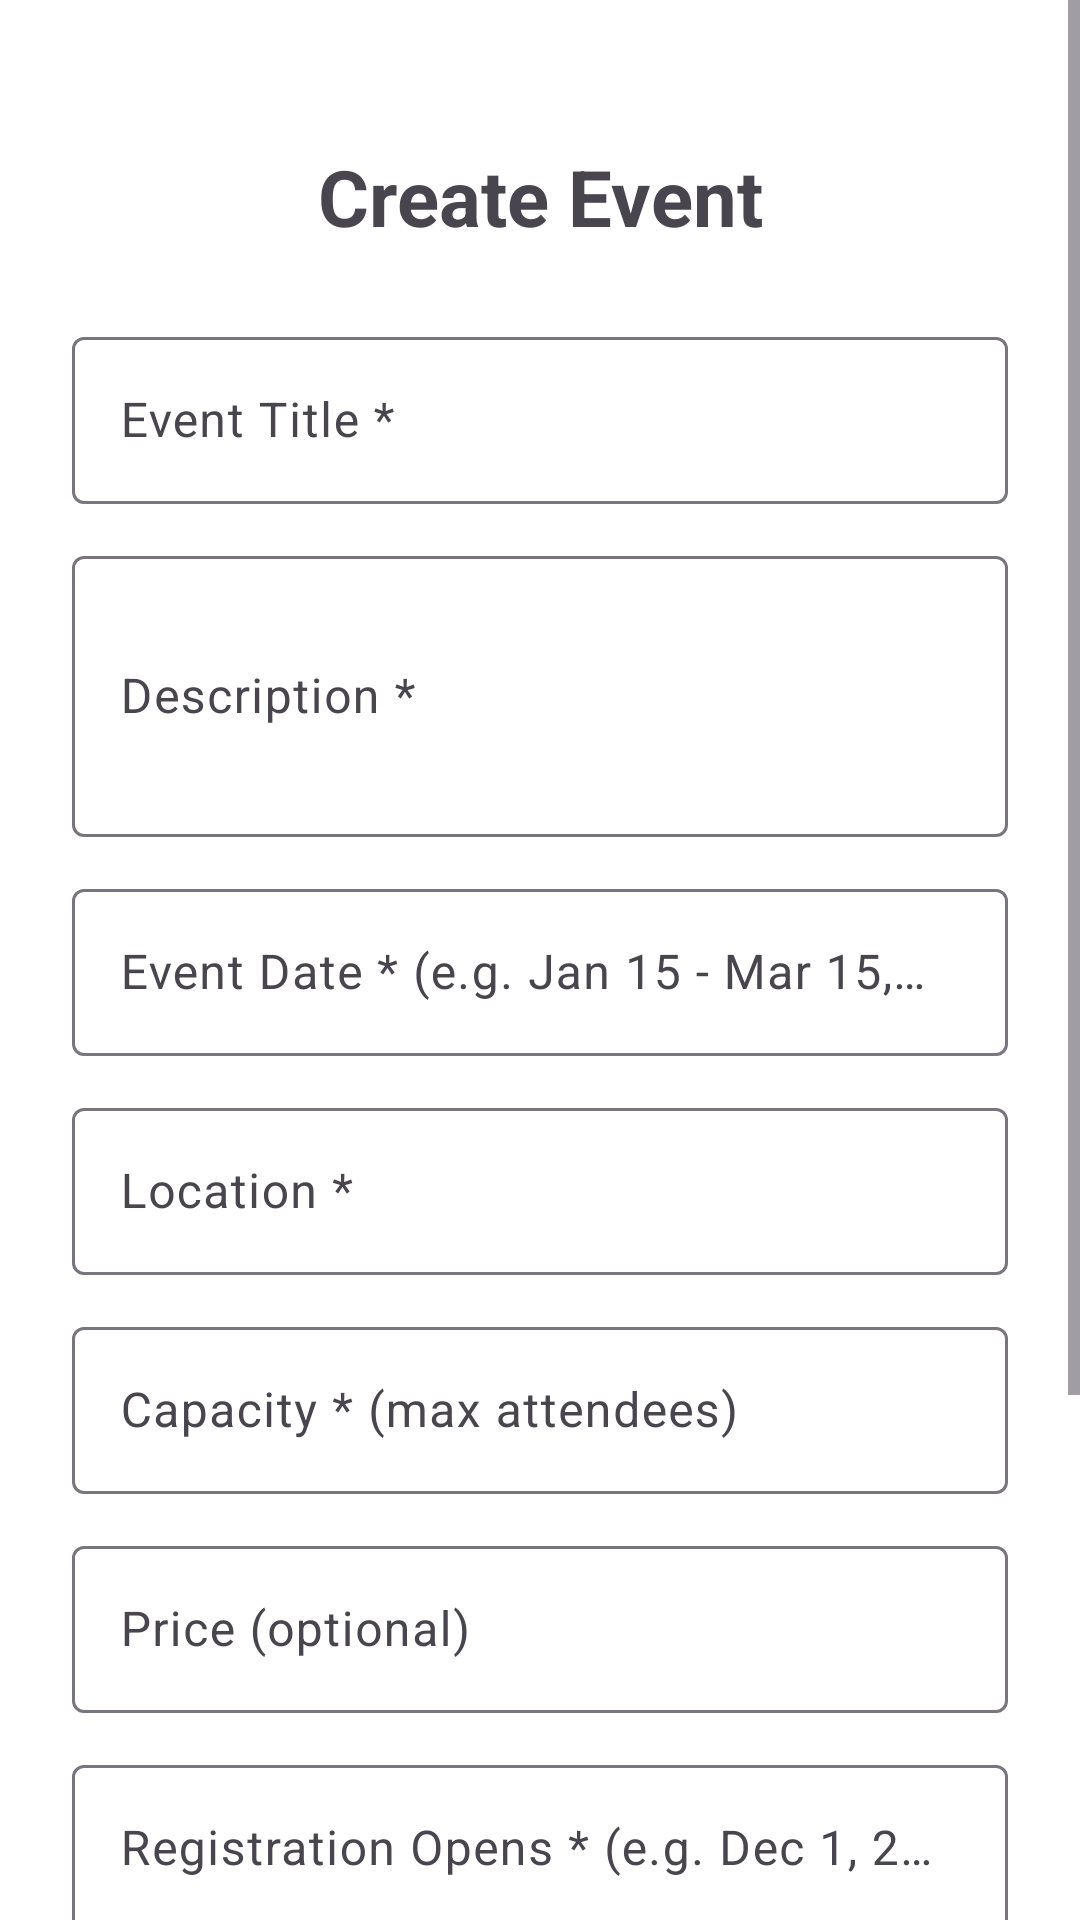

Here is an Android app screen rendered from its layout file. Give the layout XML and the strings, colors and styles it references.
<!-- AndroidManifest.xml: application theme Theme.Vigilante -->
<!-- res/layout/activity_create_event.xml -->
<?xml version="1.0" encoding="utf-8"?>
<ScrollView xmlns:android="http://schemas.android.com/apk/res/android"
    xmlns:app="http://schemas.android.com/apk/res-auto"
    xmlns:tools="http://schemas.android.com/tools"
    android:layout_width="match_parent"
    android:layout_height="match_parent">

    <androidx.constraintlayout.widget.ConstraintLayout
        android:id="@+id/main"
        android:layout_width="match_parent"
        android:layout_height="wrap_content"
        android:padding="24dp"
        tools:context=".CreateEventActivity">

        <TextView
            android:id="@+id/pageTitle"
            android:layout_width="wrap_content"
            android:layout_height="wrap_content"
            android:layout_marginTop="24dp"
            android:text="Create Event"
            android:textSize="26sp"
            android:textStyle="bold"
            app:layout_constraintEnd_toEndOf="parent"
            app:layout_constraintStart_toStartOf="parent"
            app:layout_constraintTop_toTopOf="parent" />

        <com.google.android.material.textfield.TextInputLayout
            android:id="@+id/layoutTitle"
            android:layout_width="0dp"
            android:layout_height="wrap_content"
            android:layout_marginTop="24dp"
            android:hint="Event Title *"
            app:layout_constraintEnd_toEndOf="parent"
            app:layout_constraintStart_toStartOf="parent"
            app:layout_constraintTop_toBottomOf="@id/pageTitle">

            <com.google.android.material.textfield.TextInputEditText
                android:id="@+id/fieldTitle"
                android:layout_width="match_parent"
                android:layout_height="wrap_content"
                android:inputType="text" />

        </com.google.android.material.textfield.TextInputLayout>

        <com.google.android.material.textfield.TextInputLayout
            android:id="@+id/layoutDescription"
            android:layout_width="0dp"
            android:layout_height="wrap_content"
            android:layout_marginTop="12dp"
            android:hint="Description *"
            app:layout_constraintEnd_toEndOf="parent"
            app:layout_constraintStart_toStartOf="parent"
            app:layout_constraintTop_toBottomOf="@id/layoutTitle">

            <com.google.android.material.textfield.TextInputEditText
                android:id="@+id/fieldDescription"
                android:layout_width="match_parent"
                android:layout_height="wrap_content"
                android:inputType="textMultiLine"
                android:lines="3" />

        </com.google.android.material.textfield.TextInputLayout>

        <com.google.android.material.textfield.TextInputLayout
            android:id="@+id/layoutDate"
            android:layout_width="0dp"
            android:layout_height="wrap_content"
            android:layout_marginTop="12dp"
            android:hint="Event Date * (e.g. Jan 15 - Mar 15, 2026)"
            app:layout_constraintEnd_toEndOf="parent"
            app:layout_constraintStart_toStartOf="parent"
            app:layout_constraintTop_toBottomOf="@id/layoutDescription">

            <com.google.android.material.textfield.TextInputEditText
                android:id="@+id/fieldDate"
                android:layout_width="match_parent"
                android:layout_height="wrap_content"
                android:inputType="text" />

        </com.google.android.material.textfield.TextInputLayout>

        <com.google.android.material.textfield.TextInputLayout
            android:id="@+id/layoutLocation"
            android:layout_width="0dp"
            android:layout_height="wrap_content"
            android:layout_marginTop="12dp"
            android:hint="Location *"
            app:layout_constraintEnd_toEndOf="parent"
            app:layout_constraintStart_toStartOf="parent"
            app:layout_constraintTop_toBottomOf="@id/layoutDate">

            <com.google.android.material.textfield.TextInputEditText
                android:id="@+id/fieldLocation"
                android:layout_width="match_parent"
                android:layout_height="wrap_content"
                android:inputType="text" />

        </com.google.android.material.textfield.TextInputLayout>

        <com.google.android.material.textfield.TextInputLayout
            android:id="@+id/layoutCapacity"
            android:layout_width="0dp"
            android:layout_height="wrap_content"
            android:layout_marginTop="12dp"
            android:hint="Capacity * (max attendees)"
            app:layout_constraintEnd_toEndOf="parent"
            app:layout_constraintStart_toStartOf="parent"
            app:layout_constraintTop_toBottomOf="@id/layoutLocation">

            <com.google.android.material.textfield.TextInputEditText
                android:id="@+id/fieldCapacity"
                android:layout_width="match_parent"
                android:layout_height="wrap_content"
                android:inputType="number" />

        </com.google.android.material.textfield.TextInputLayout>

        <com.google.android.material.textfield.TextInputLayout
            android:id="@+id/layoutPrice"
            android:layout_width="0dp"
            android:layout_height="wrap_content"
            android:layout_marginTop="12dp"
            android:hint="Price (optional)"
            app:layout_constraintEnd_toEndOf="parent"
            app:layout_constraintStart_toStartOf="parent"
            app:layout_constraintTop_toBottomOf="@id/layoutCapacity">

            <com.google.android.material.textfield.TextInputEditText
                android:id="@+id/fieldPrice"
                android:layout_width="match_parent"
                android:layout_height="wrap_content"
                android:inputType="numberDecimal" />

        </com.google.android.material.textfield.TextInputLayout>

        <com.google.android.material.textfield.TextInputLayout
            android:id="@+id/layoutRegistrationStart"
            android:layout_width="0dp"
            android:layout_height="wrap_content"
            android:layout_marginTop="12dp"
            android:hint="Registration Opens * (e.g. Dec 1, 2025)"
            app:layout_constraintEnd_toEndOf="parent"
            app:layout_constraintStart_toStartOf="parent"
            app:layout_constraintTop_toBottomOf="@id/layoutPrice">

            <com.google.android.material.textfield.TextInputEditText
                android:id="@+id/fieldRegistrationStart"
                android:layout_width="match_parent"
                android:layout_height="wrap_content"
                android:inputType="text" />

        </com.google.android.material.textfield.TextInputLayout>

        <com.google.android.material.textfield.TextInputLayout
            android:id="@+id/layoutRegistrationEnd"
            android:layout_width="0dp"
            android:layout_height="wrap_content"
            android:layout_marginTop="12dp"
            android:hint="Registration Closes * (e.g. Dec 15, 2025)"
            app:layout_constraintEnd_toEndOf="parent"
            app:layout_constraintStart_toStartOf="parent"
            app:layout_constraintTop_toBottomOf="@id/layoutRegistrationStart">

            <com.google.android.material.textfield.TextInputEditText
                android:id="@+id/fieldRegistrationEnd"
                android:layout_width="match_parent"
                android:layout_height="wrap_content"
                android:inputType="text" />

        </com.google.android.material.textfield.TextInputLayout>

        <com.google.android.material.button.MaterialButton
            android:id="@+id/createEventButton"
            android:layout_width="0dp"
            android:layout_height="wrap_content"
            android:layout_marginTop="32dp"
            android:text="Create Event &amp; Generate QR Code"
            app:layout_constraintEnd_toEndOf="parent"
            app:layout_constraintStart_toStartOf="parent"
            app:layout_constraintTop_toBottomOf="@id/layoutRegistrationEnd" />

        <com.google.android.material.button.MaterialButton
            android:id="@+id/cancelButton"
            style="@style/Widget.Material3.Button.OutlinedButton"
            android:layout_width="wrap_content"
            android:layout_height="wrap_content"
            android:layout_marginTop="12dp"
            android:text="Cancel"
            app:layout_constraintEnd_toEndOf="parent"
            app:layout_constraintStart_toStartOf="parent"
            app:layout_constraintTop_toBottomOf="@id/createEventButton" />

    </androidx.constraintlayout.widget.ConstraintLayout>

</ScrollView>
<!-- resources referenced by this layout -->
<resources>
  <style name="Theme.Vigilante" parent="Base.Theme.Vigilante" />
  <style name="Base.Theme.Vigilante" parent="Theme.Material3.DayNight.NoActionBar">
          <item name="colorPrimary">@color/vigilante_red</item>
          <item name="colorOnPrimary">@color/white</item>
          <item name="colorPrimaryContainer">@color/vigilante_red_light</item>
          <item name="colorSecondary">@color/vigilante_red_dark</item>
          <item name="android:colorBackground">@color/background_light</item>
          <item name="colorSurface">@color/background_light</item>
      </style>
  <color name="vigilante_red">#C62828</color>
  <color name="white">#FFFFFFFF</color>
  <color name="vigilante_red_light">#FF5F52</color>
  <color name="vigilante_red_dark">#8E0000</color>
  <color name="background_light">#FFFFFF</color>
</resources>
